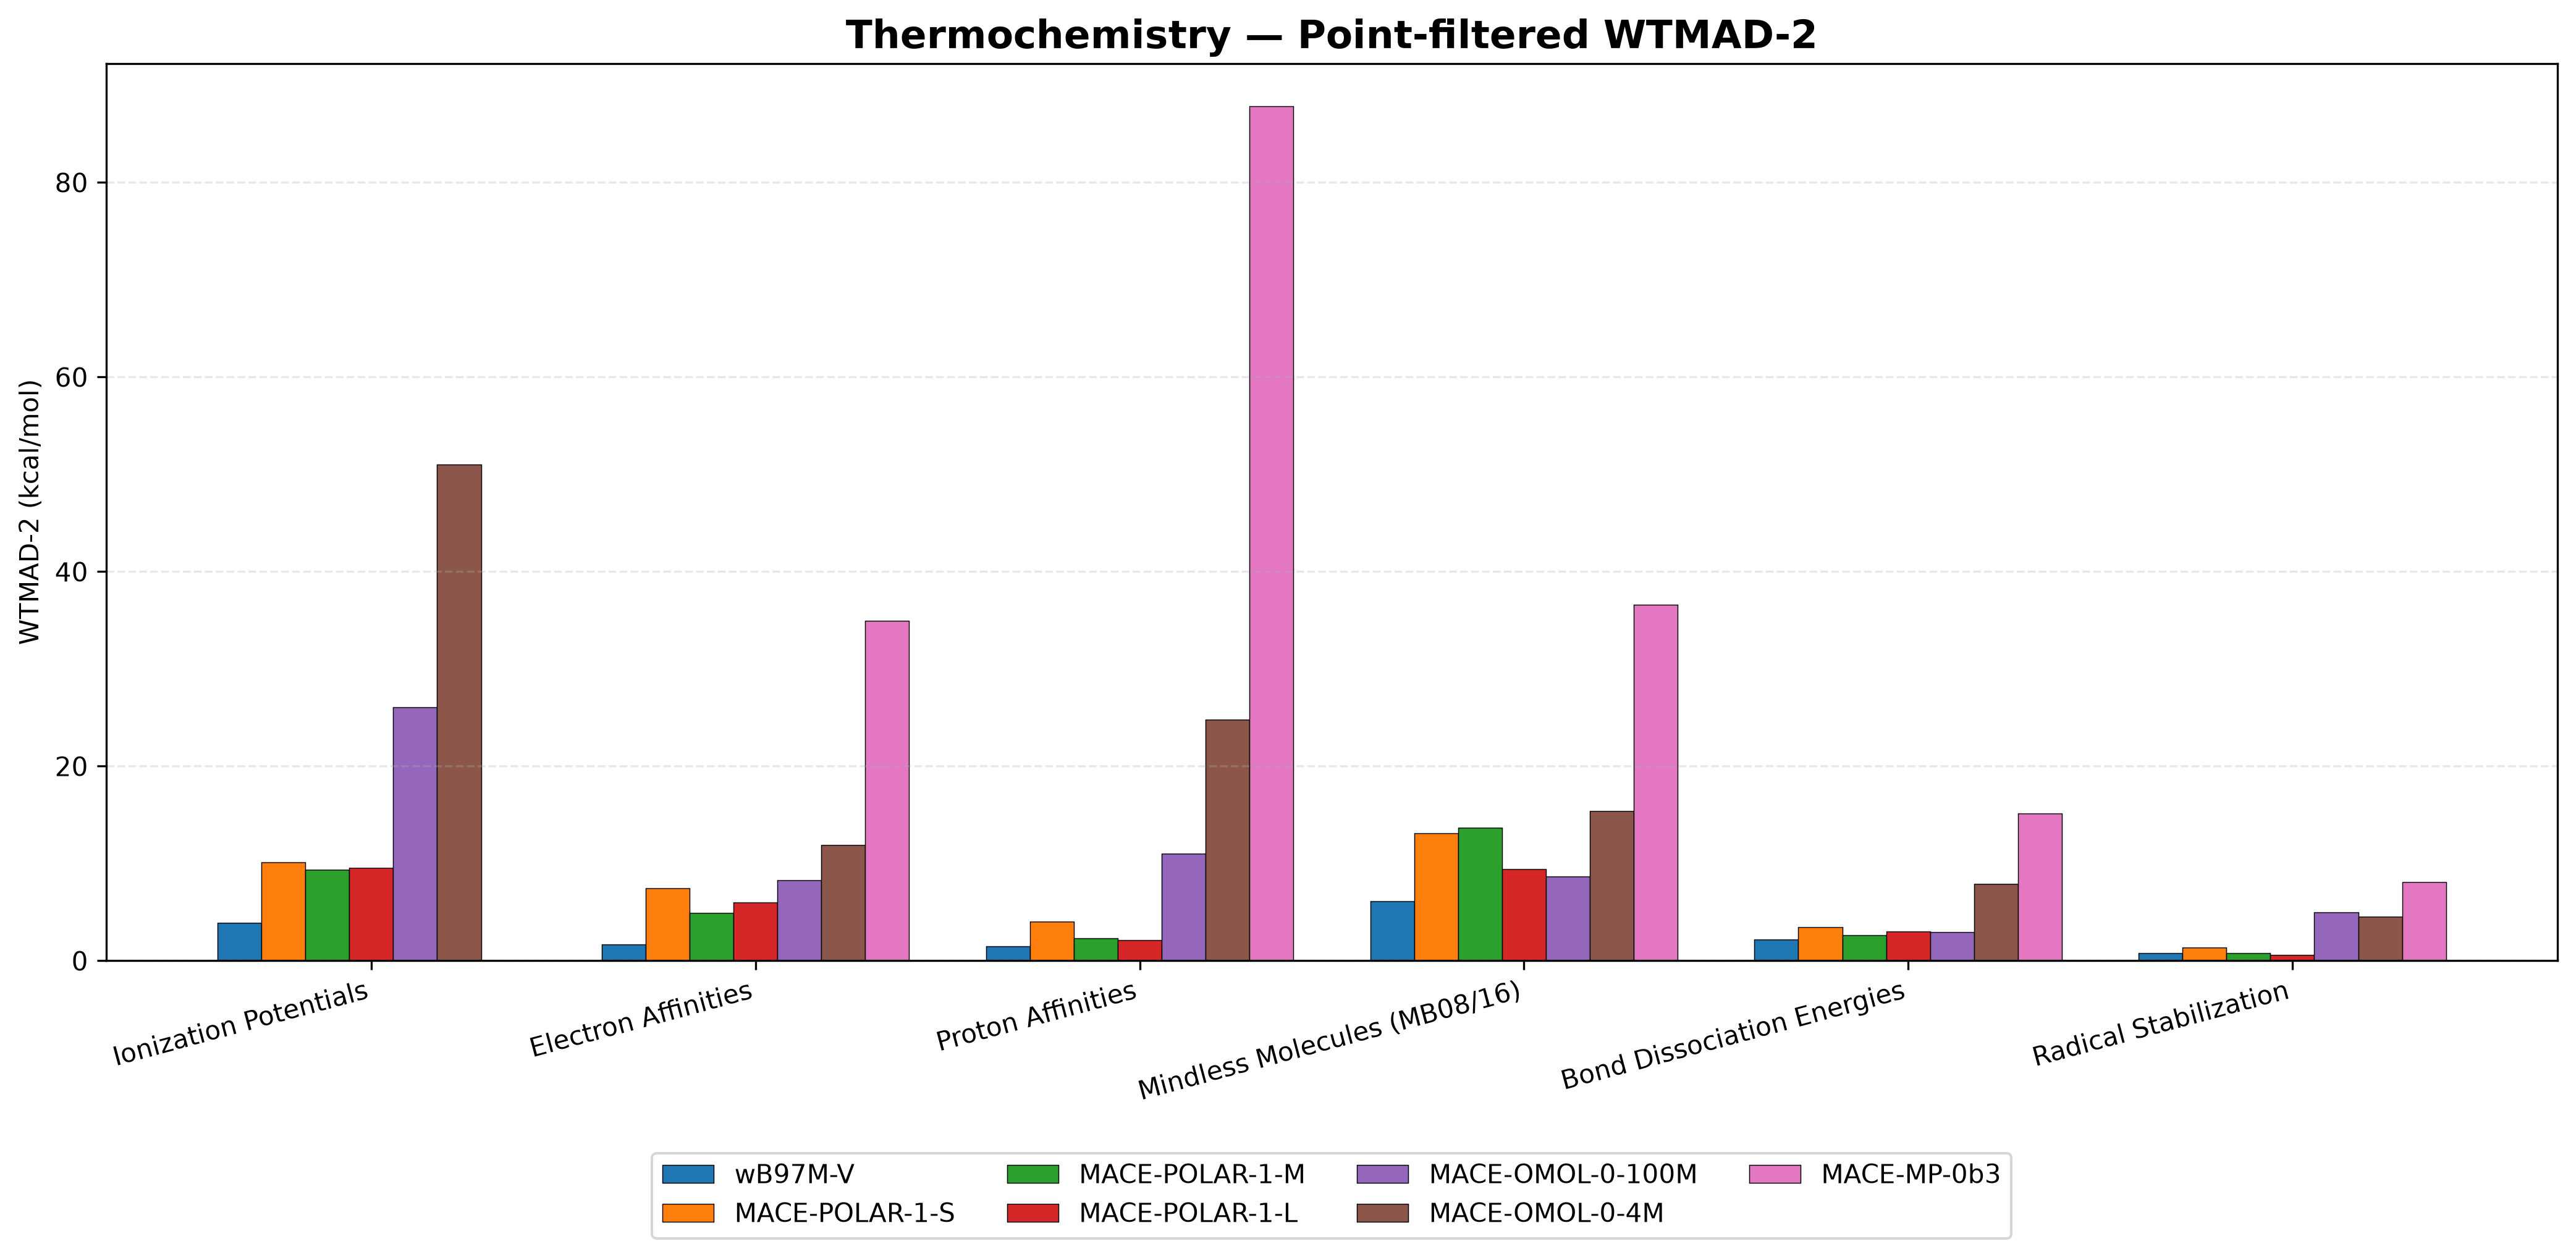

The data file committed next to this chart (first rows):
Thermochemistry Subset, wB97M-V, MACE-POLAR-1-S, MACE-POLAR-1-M, MACE-POLAR-1-L, MACE-OMOL-0-100M, MACE-OMOL-0-4M, MACE-MP-0b3
Ionization Potentials, 3.872, 10.15, 9.375, 9.561, 26.05, 51.02, 
Electron Affinities, 1.702, 7.434, 4.907, 5.995, 8.254, 11.88, 34.92
Proton Affinities, 1.503, 4.047, 2.342, 2.109, 11.03, 24.8, 87.83
Mindless Molecules (MB08/16), 6.12, 13.09, 13.66, 9.414, 8.666, 15.37, 36.59
Bond Dissociation Energies, 2.157, 3.445, 2.655, 3.01, 2.935, 7.881, 15.11
Radical Stabilization, 0.7866, 1.335, 0.8068, 0.6318, 4.97, 4.521, 8.099
